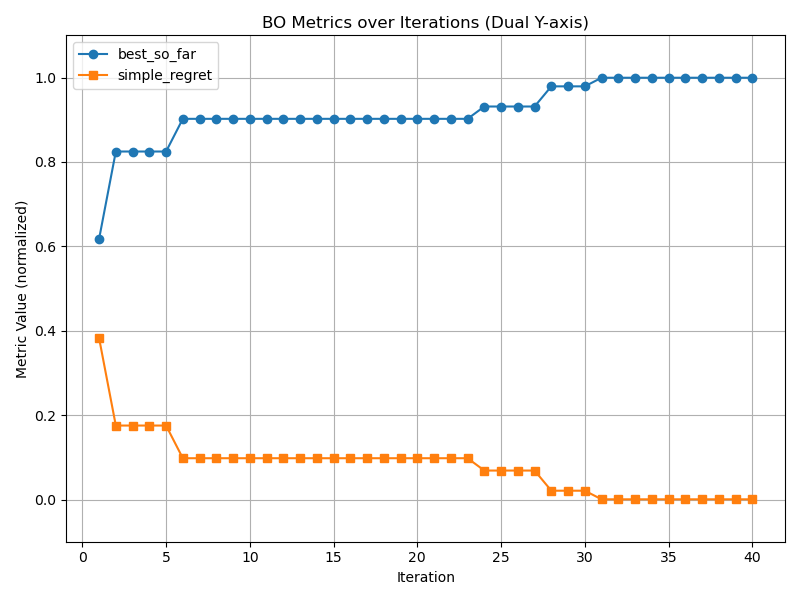

The table this chart was drawn from, first rows:
best_so_far, simple_regret
0.6173, 0.3827
0.8247, 0.1753
0.8247, 0.1753
0.8247, 0.1753
0.8247, 0.1753
0.9021, 0.09786
0.9021, 0.09786
0.9021, 0.09786
0.9021, 0.09786
0.9021, 0.09786
0.9021, 0.09786
0.9021, 0.09786
0.9021, 0.09786
0.9021, 0.09786
0.9021, 0.09786
0.9021, 0.09786
0.9021, 0.09786
0.9021, 0.09786
0.9021, 0.09786
0.9021, 0.09786
0.9021, 0.09786
0.9021, 0.09786
0.9021, 0.09786
0.9313, 0.06866
0.9313, 0.06866
0.9313, 0.06866
0.9313, 0.06866
0.9791, 0.0209
0.9791, 0.0209
0.9791, 0.0209
0.9995, 0.0004938
0.9995, 0.0004938
0.9995, 0.0004938
0.9995, 0.0004938
0.9995, 0.0004938
0.9995, 0.0004938
0.9995, 0.0004938
0.9995, 0.0004938
0.9995, 0.0004938
0.9995, 0.0004938
